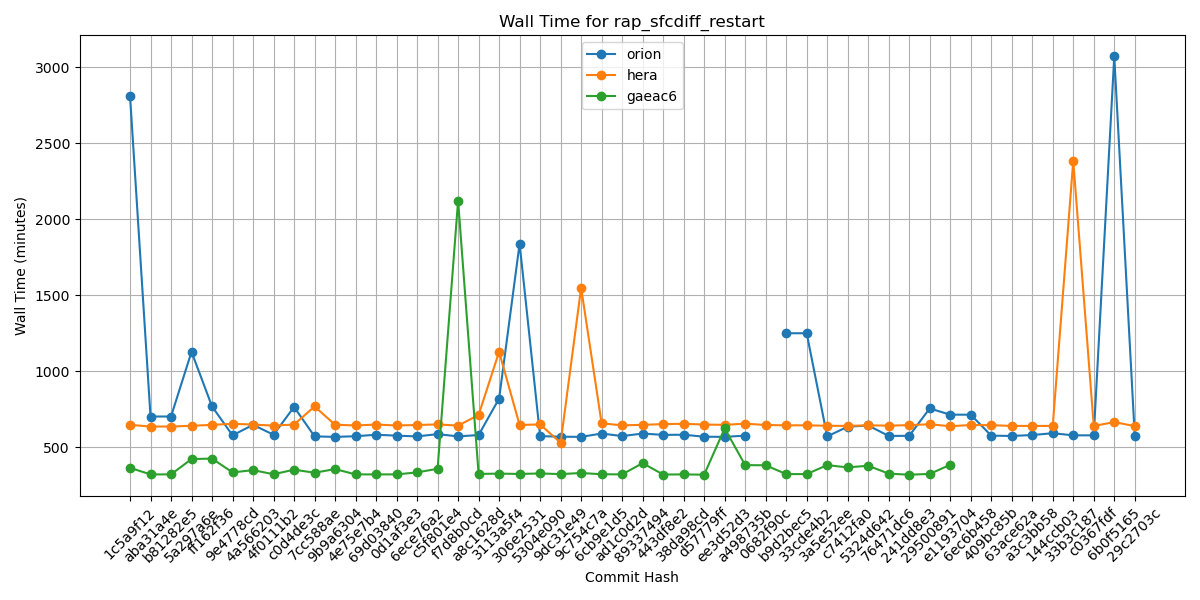

The data file committed next to this chart (first rows):
Hash, orion, hera, gaeac6
1c5a9f12, 2813, 646, 363
aba31a4e, 701, 635, 320
b81282e5, 701, 635, 320
5a297a6e, 1127, 640, 421
ff162f36, 767, 646, 424
9e4778cd, 577, 653, 333
4a566203, 646, 648, 348
4f0111b2, 581, 641, 321
c0d4de3c, 764, 648, 351
7cc588ae, 570, 767, 331
9b9a6304, 567, 647, 355
4e75e7b4, 571, 642, 320
69d03840, 581, 648, 320
0d1af3e3, 575, 642, 320
6ece76a2, 570, 645, 333
c5f801e4, 585, 649, 357
f7d8b0cd, 570, 641, 2122
a8c1628d, 579, 711, 323
3113a5f4, 819, 1127, 325
306e2531, 1838, 645, 323
5304e090, 572, 649, 326
9dc31e49, 568, 528, 322
9c754c7a, 567, 1548, 329
6cb9e1d5, 589, 656, 321
ad1c0d2d, 572, 643, 320
89337494, 589, 646, 394
443df8e2, 580, 651, 319
38da98cd, 581, 653, 320
d57779ff, 568, 648, 318
ee3d52d3, 567, 646, 623
a498735b, 575, 654, 381
0682f90c, , 645, 380
b9d2bec5, 1249, 643, 322
33cde4b2, 1249, 643, 322
3a5e52ee, 570, 640, 381
c7412fa0, 634, 639, 366
5324d642, 642, 643, 377
76471dc6, 573, 641, 325
241dd8e3, 574, 644, 318
29500891, 754, 650, 323
e1193704, 713, 637, 383
6ec6b458, 713, 645, 
409bc85b, 575, 644, 
63ace62a, 573, 639, 
a3c3bb58, 579, 639, 
144ccb03, 591, 639, 
33b3c187, 577, 2384, 
c0367fdf, 577, 639, 
6b0f5165, 3072, 664, 
29c2703c, 573, 638, 
